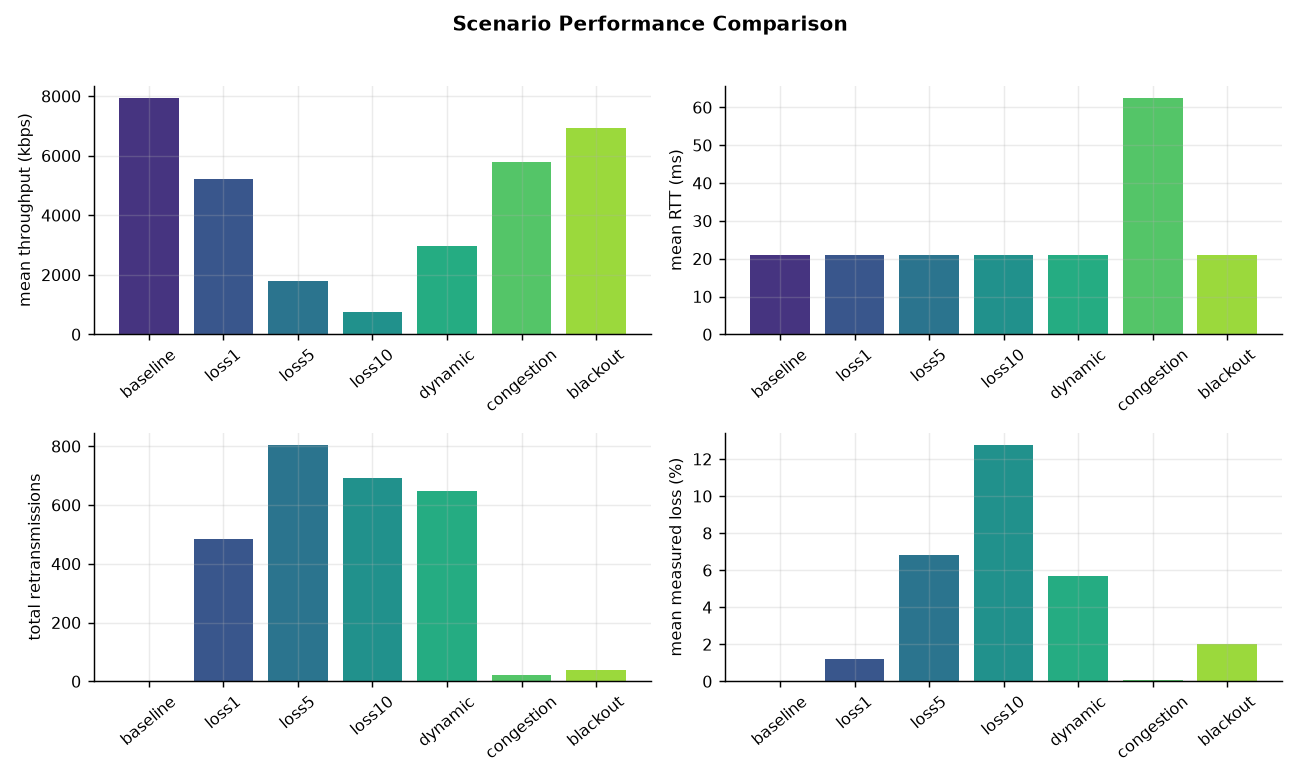

Data behind this chart, as committed beside it:
scenario, mean_throughput_kbps, mean_goodput_kbps, mean_delivery_kbps, mean_krtt_ms, p95_app_rtt_ms, mean_cwnd, total_retransmits, mean_loss_est_pct, stalled_windows
baseline, 7945, 7937, 8582, 20.95, 21.23, 20.0, 0, 0.0, 0
loss1, 5217, 5211, 7923, 20.97, 25.32, 10.2, 485, 1.21, 0
loss5, 1783, 1781, 4027, 20.93, 75.72, 3.97, 805, 6.81, 0
loss10, 738.2, 737.8, 2414, 20.93, 158, 2.1, 692, 12.77, 5
dynamic, 2961, 2954, 5371, 20.96, 71.39, 6.1, 647, 5.67, 0
congestion, 5797, 5789, 6345, 62.53, 154.6, 33.08, 23, 0.1, 0
blackout, 6948, 6940, 7623, 20.97, 21.21, 15.4, 38, 2.0, 22
